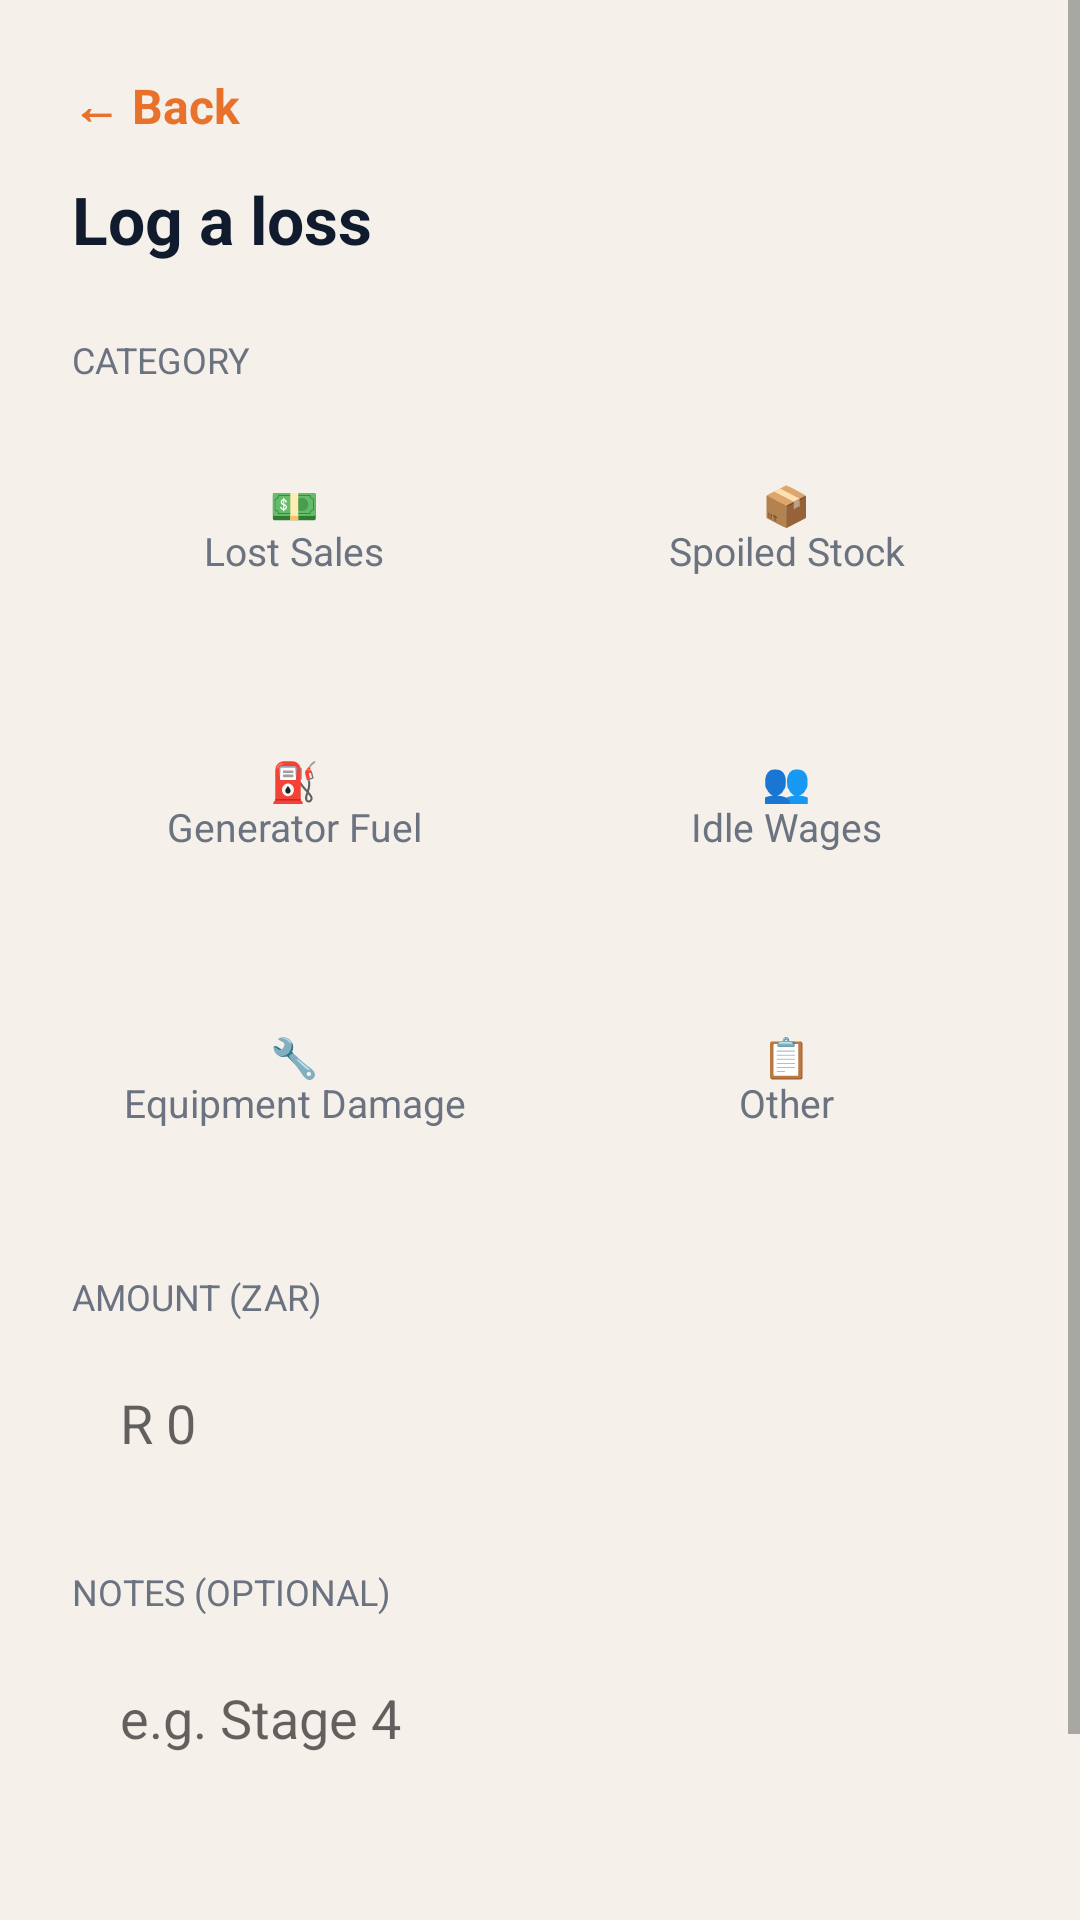

The Android layout XML behind this screen, and the referenced resources:
<!-- AndroidManifest.xml: application theme Theme.SmartLoadShedding -->
<!-- res/layout/activity_log_loss.xml -->
<?xml version="1.0" encoding="utf-8"?>
<ScrollView xmlns:android="http://schemas.android.com/apk/res/android"
    android:layout_width="match_parent"
    android:layout_height="match_parent"
    android:fitsSystemWindows="true"
    android:background="@color/background_cream"
    android:fillViewport="true">

    <LinearLayout
        android:layout_width="match_parent"
        android:layout_height="wrap_content"
        android:orientation="vertical"
        android:padding="24dp">

        <TextView
            android:id="@+id/btnBack"
            android:layout_width="wrap_content"
            android:layout_height="wrap_content"
            android:layout_marginBottom="12dp"
            android:clickable="true"
            android:focusable="true"
            android:text="← Back"
            android:textColor="@color/brand_orange"
            android:textSize="16sp"
            android:textStyle="bold" />

        <TextView
            android:layout_width="wrap_content"
            android:layout_height="wrap_content"
            android:text="Log a loss"
            android:textColor="@color/brand_navy"
            android:textSize="22sp"
            android:textStyle="bold" />

        <TextView
            android:layout_width="wrap_content"
            android:layout_height="wrap_content"
            android:layout_marginTop="24dp"
            android:text="CATEGORY"
            android:textColor="@color/text_secondary"
            android:textSize="12sp" />

        
        <LinearLayout
            android:layout_width="match_parent"
            android:layout_height="wrap_content"
            android:layout_marginTop="8dp"
            android:orientation="horizontal">

            <TextView
                android:id="@+id/catLostSales"
                style="@style/CategoryChip"
                android:layout_marginEnd="8dp"
                android:text="💵&#10;Lost Sales" />

            <TextView
                android:id="@+id/catSpoiledStock"
                style="@style/CategoryChip"
                android:layout_marginStart="8dp"
                android:text="📦&#10;Spoiled Stock" />
        </LinearLayout>

        <LinearLayout
            android:layout_width="match_parent"
            android:layout_height="wrap_content"
            android:layout_marginTop="12dp"
            android:orientation="horizontal">

            <TextView
                android:id="@+id/catGeneratorFuel"
                style="@style/CategoryChip"
                android:layout_marginEnd="8dp"
                android:text="⛽&#10;Generator Fuel" />

            <TextView
                android:id="@+id/catIdleWages"
                style="@style/CategoryChip"
                android:layout_marginStart="8dp"
                android:text="👥&#10;Idle Wages" />
        </LinearLayout>

        <LinearLayout
            android:layout_width="match_parent"
            android:layout_height="wrap_content"
            android:layout_marginTop="12dp"
            android:orientation="horizontal">

            <TextView
                android:id="@+id/catEquipmentDamage"
                style="@style/CategoryChip"
                android:layout_marginEnd="8dp"
                android:text="🔧&#10;Equipment Damage" />

            <TextView
                android:id="@+id/catOther"
                style="@style/CategoryChip"
                android:layout_marginStart="8dp"
                android:text="📋&#10;Other" />
        </LinearLayout>

        
        <TextView
            android:layout_width="wrap_content"
            android:layout_height="wrap_content"
            android:layout_marginTop="24dp"
            android:text="AMOUNT (ZAR)"
            android:textColor="@color/text_secondary"
            android:textSize="12sp" />

        <EditText
            android:id="@+id/etAmount"
            android:layout_width="match_parent"
            android:layout_height="56dp"
            android:layout_marginTop="6dp"
            android:background="@drawable/bg_rounded_input"
            android:hint="R 0"
            android:inputType="numberDecimal"
            android:paddingStart="16dp"
            android:paddingEnd="16dp"
            android:textSize="18sp" />

        
        <TextView
            android:layout_width="wrap_content"
            android:layout_height="wrap_content"
            android:layout_marginTop="20dp"
            android:text="NOTES (OPTIONAL)"
            android:textColor="@color/text_secondary"
            android:textSize="12sp" />

        <EditText
            android:id="@+id/etNotes"
            android:layout_width="match_parent"
            android:layout_height="56dp"
            android:layout_marginTop="6dp"
            android:background="@drawable/bg_rounded_input"
            android:hint="e.g. Stage 4"
            android:minLines="2"
            android:padding="16dp" />

        <Button
            android:id="@+id/btnReview"
            android:layout_width="match_parent"
            android:layout_height="56dp"
            android:layout_marginTop="28dp"
            android:background="@drawable/bg_rounded_input"
            android:backgroundTint="@color/brand_navy"
            android:text="Review"
            android:textAllCaps="false"
            android:textColor="@android:color/white" />

    </LinearLayout>
</ScrollView>
<!-- resources referenced by this layout -->
<resources>
  <color name="background_cream">#F5F1EA</color>
  <color name="brand_navy">#101B2D</color>
  <color name="brand_orange">#E8722C</color>
  <color name="text_secondary">#6B7280</color>
  <style name="CategoryChip">
          <item name="android:layout_width">0dp</item>
          <item name="android:layout_height">80dp</item>
          <item name="android:layout_weight">1</item>
          <item name="android:background">@drawable/bg_rounded_input</item>
          <item name="android:gravity">center</item>
          <item name="android:textSize">13sp</item>
          <item name="android:textColor">@color/text_secondary</item>
      </style>
  <style name="Theme.SmartLoadShedding" parent="Theme.MaterialComponents.DayNight.NoActionBar">
          <item name="colorPrimary">@color/brand_navy</item>
          <item name="colorSecondary">@color/brand_orange</item>
          <item name="android:windowBackground">@color/background_cream</item>
          <item name="colorOnPrimary">@color/white</item>
      </style>
  <color name="white">#FFFFFFFF</color>
</resources>
